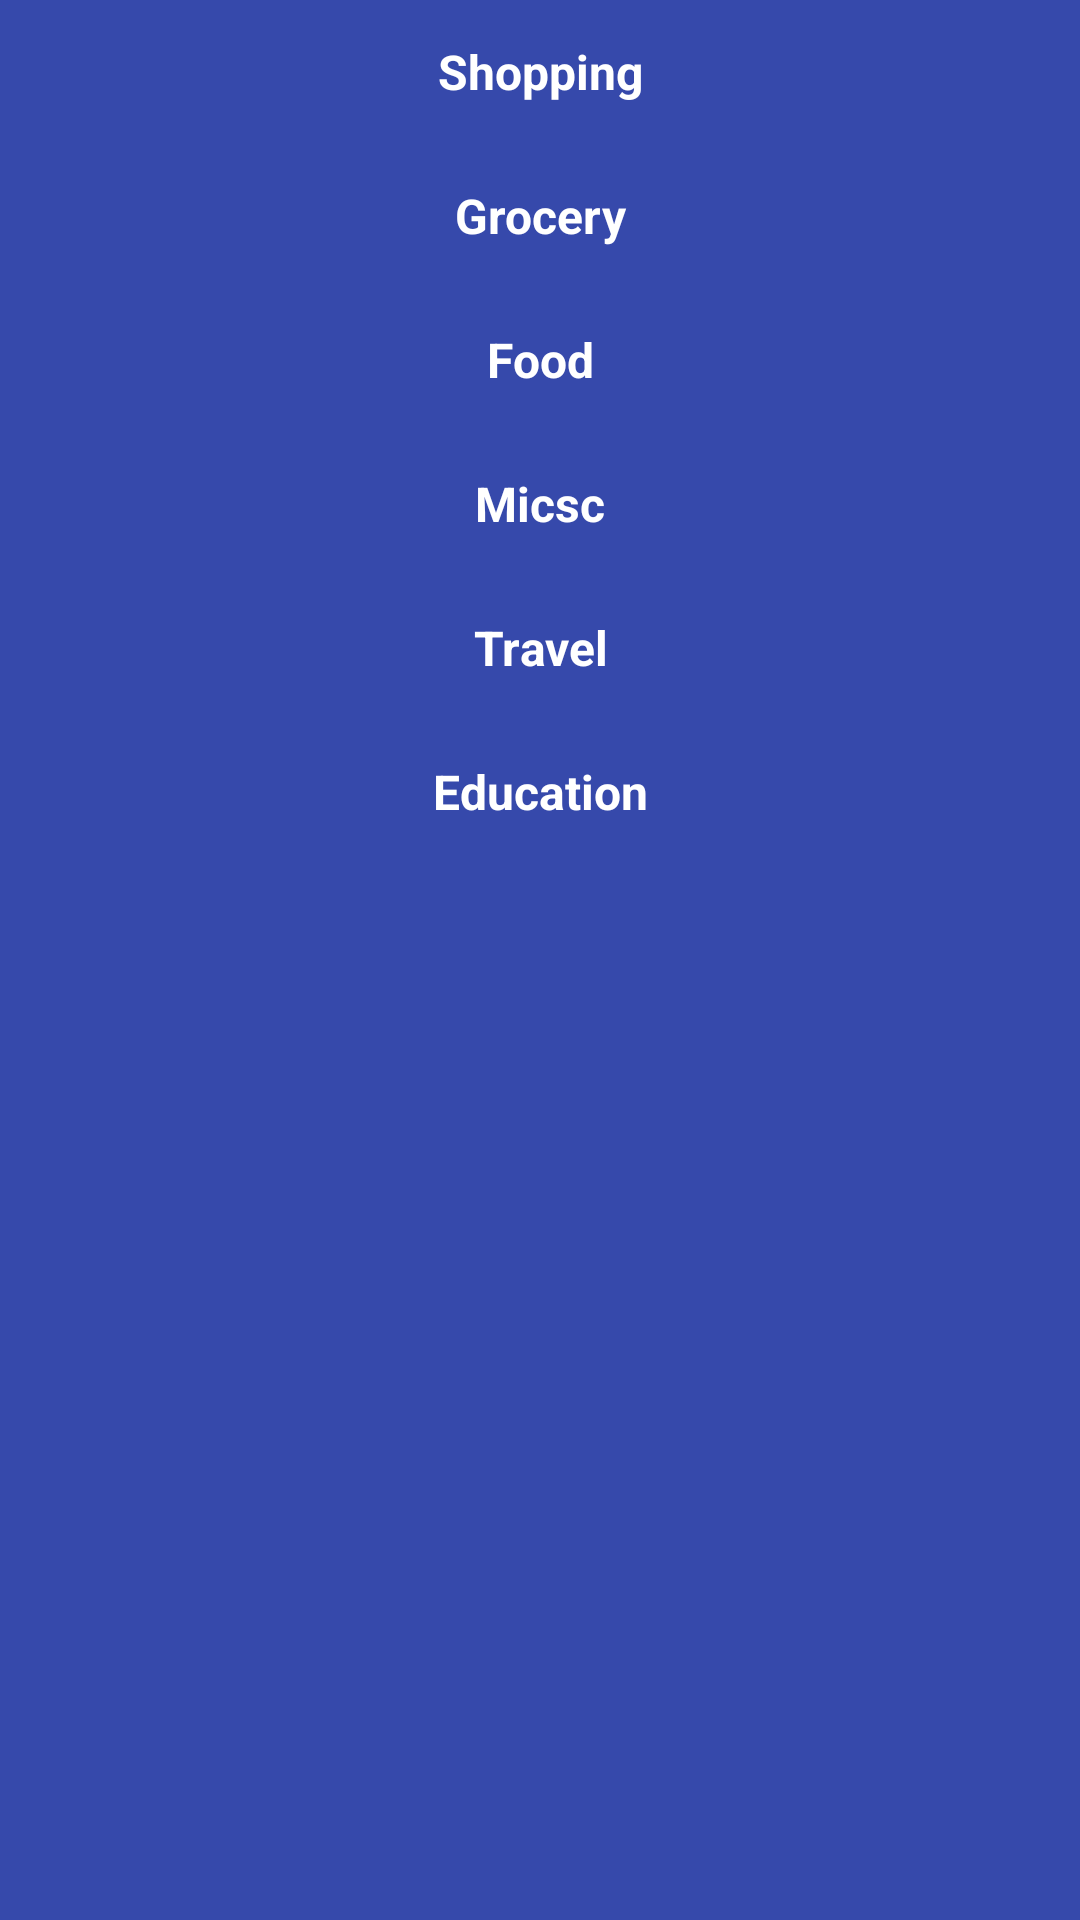

This screen was rendered from an Android layout file. Write that file and the resources it references.
<!-- AndroidManifest.xml: application theme AppTheme -->
<!-- res/layout/budget_category_popup_item.xml -->
<?xml version="1.0" encoding="utf-8"?>
<RelativeLayout xmlns:android="http://schemas.android.com/apk/res/android"
    xmlns:app="http://schemas.android.com/apk/res-auto"
    android:layout_width="match_parent"
    android:layout_height="wrap_content"
    android:layout_margin="16dp"
    android:background="@drawable/background_shape_spc">

    <TextView
        android:id="@+id/recipient_text1"
        android:layout_width="match_parent"
        android:layout_height="48dp"
        android:layout_alignParentStart="true"
        android:layout_alignParentEnd="true"
        android:gravity="center"
        android:text="@string/shopping"
        android:textColor="@color/white"
        android:textSize="16sp"
        android:textStyle="bold"
        app:layout_constraintVertical_chainStyle="packed" />

    <TextView
        android:id="@+id/recipient_text2"
        android:layout_width="match_parent"
        android:layout_height="48dp"
        android:layout_below="@+id/recipient_text1"
        android:layout_alignParentStart="true"
        android:layout_alignParentEnd="true"
        android:gravity="center"
        android:text="@string/grocery"
        android:textColor="@color/white"
        android:textSize="16sp"
        android:textStyle="bold"
        app:layout_constraintVertical_chainStyle="packed" />

    <TextView
        android:id="@+id/recipient_text3"
        android:layout_width="match_parent"
        android:layout_height="48dp"
        android:layout_below="@+id/recipient_text2"
        android:layout_alignParentStart="true"
        android:layout_alignParentEnd="true"
        android:gravity="center"
        android:text="@string/food"
        android:textColor="@color/white"
        android:textSize="16sp"
        android:textStyle="bold"
        app:layout_constraintVertical_chainStyle="packed" />

    <TextView
        android:id="@+id/recipient_text4"
        android:layout_width="match_parent"
        android:layout_height="48dp"
        android:layout_below="@+id/recipient_text3"
        android:layout_alignParentStart="true"
        android:layout_alignParentEnd="true"
        android:gravity="center"
        android:text="@string/micsc"
        android:textColor="@color/white"
        android:textSize="16sp"
        android:textStyle="bold"
        app:layout_constraintVertical_chainStyle="packed" />

    <TextView
        android:id="@+id/recipient_text5"
        android:layout_width="match_parent"
        android:layout_height="48dp"
        android:layout_below="@+id/recipient_text4"
        android:layout_alignParentStart="true"
        android:layout_alignParentEnd="true"
        android:gravity="center"
        android:text="@string/travel"
        android:textColor="@color/white"
        android:textSize="16sp"
        android:textStyle="bold"
        app:layout_constraintVertical_chainStyle="packed" />

    <TextView
        android:id="@+id/recipient_text6"
        android:layout_width="match_parent"
        android:layout_height="48dp"
        android:layout_below="@+id/recipient_text5"
        android:layout_alignParentStart="true"
        android:layout_alignParentEnd="true"
        android:gravity="center"
        android:text="@string/education"
        android:textColor="@color/white"
        android:textSize="16sp"
        android:textStyle="bold"
        app:layout_constraintVertical_chainStyle="packed" />


</RelativeLayout>
<!-- resources referenced by this layout -->
<resources>
  <color name="white">#FFFFFF</color>
  <!-- drawable background_shape_spc (drawable) -->
  <?xml version="1.0" encoding="utf-8"?>
  <shape xmlns:android="http://schemas.android.com/apk/res/android"
      android:shape="rectangle">
  
      <solid android:color="#3649AB"/>
  
  </shape>
  <string name="education">Education</string>
  <string name="food">Food</string>
  <string name="grocery">Grocery</string>
  <string name="micsc">Micsc</string>
  <string name="shopping">Shopping</string>
  <string name="travel">Travel</string>
  <style name="AppTheme" parent="Theme.AppCompat.Light.NoActionBar">
          
          <item name="colorPrimary">@color/colorPrimary</item>
          <item name="colorPrimaryDark">@color/colorPrimaryDark</item>
          <item name="colorAccent">@color/colorAccent</item>
  
      </style>
  <color name="colorPrimary">#6200EE</color>
  <color name="colorPrimaryDark">#3700B3</color>
  <color name="colorAccent">#FF03DAC5</color>
</resources>
